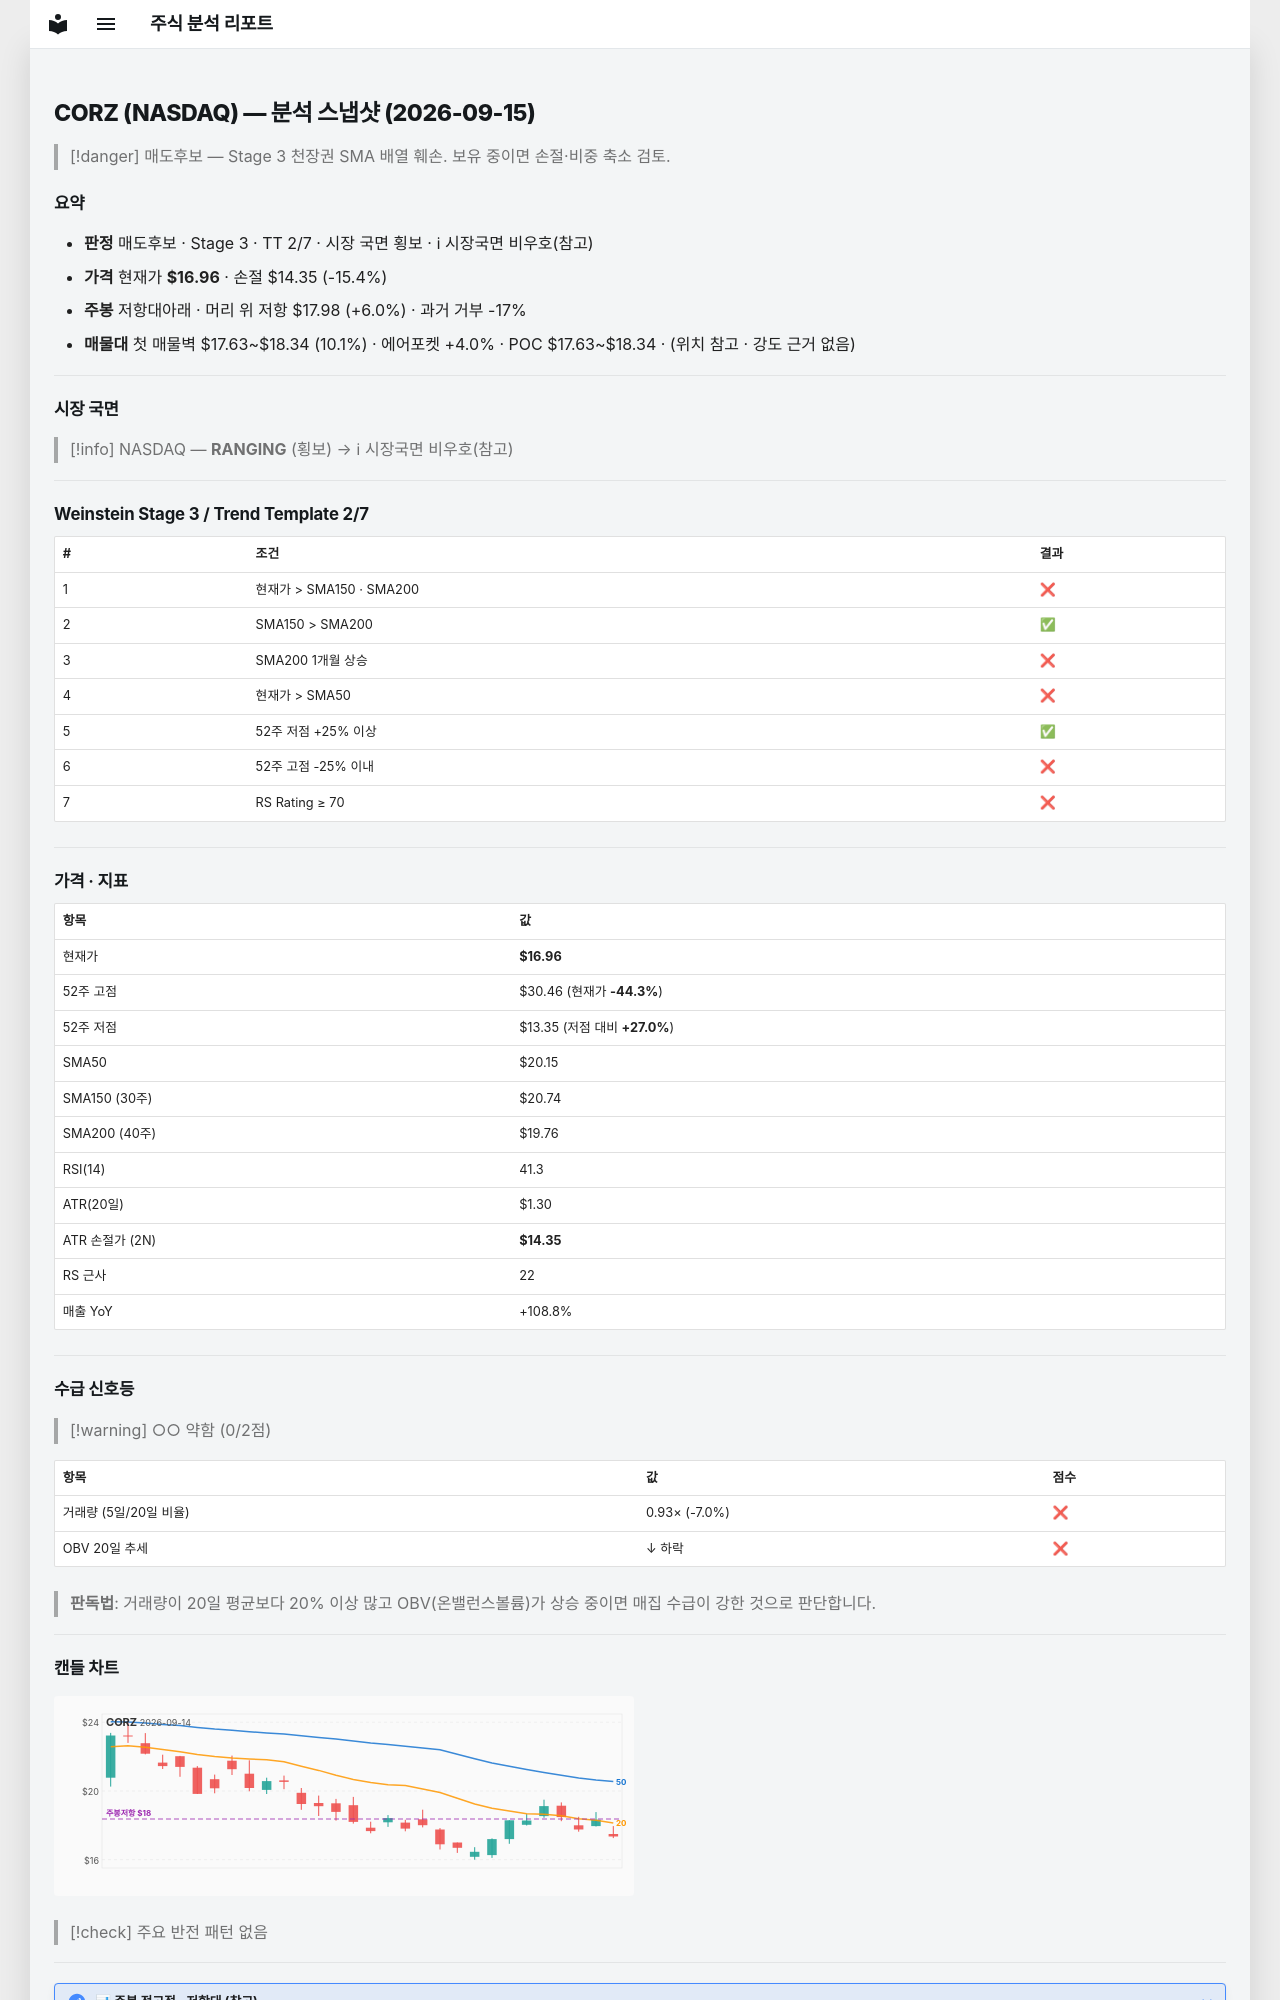

repository: soloandco/stock-reports · page: snapshots/CORZ-2026-09-15/index.html · generator: mkdocs

---
type: analysis-snapshot
title: CORZ 분석 스냅샷
ticker: CORZ
market: NASDAQ
created: 2026-09-15
updated: 2026-09-15
bar-date: 2026-09-14
verdict: 매도후보
real-rr: 0.39
sma50-gap-pct: -15.9
weekly-position: 저항대아래
weekly-overhead-price: 17.98
weekly-overhead-pct: 6.0
stage: 3
trend-template-score: 2
tt-max: 7
price: 16.959999084472656
stop-price: 14.353957878358266
market-regime: RANGING
supply-demand-score: 0/2
supply-demand-label: 약함
status: tracking
tags:
  - stock-agent
  - watchlist
  - CORZ
  - analysis
related:
  - "[[analysis-template]]"
---

# CORZ (NASDAQ) — 분석 스냅샷 (2026-09-15)

> [!danger] 매도후보 — Stage 3 천장권
> SMA 배열 훼손. 보유 중이면 손절·비중 축소 검토.

## 요약

- **판정** 매도후보 · Stage 3 · TT 2/7 · 시장 국면 횡보 · ℹ 시장국면 비우호(참고)
- **가격** 현재가 **$16.96** · 손절 $14.35 (-15.4%)
- **주봉** 저항대아래 · 머리 위 저항 $17.98 (+6.0%) · 과거 거부 -17%
- **매물대** 첫 매물벽 $17.63~$18.34 (10.1%) · 에어포켓 +4.0% · POC $17.63~$18.34 · (위치 참고 · 강도 근거 없음)

---

## 시장 국면

> [!info] NASDAQ — **RANGING** (횡보) → ℹ 시장국면 비우호(참고)

---

## Weinstein Stage 3 / Trend Template 2/7

| # | 조건 | 결과 |
|---|------|------|
| 1 | 현재가 > SMA150 · SMA200 | ❌ |
| 2 | SMA150 > SMA200 | ✅ |
| 3 | SMA200 1개월 상승 | ❌ |
| 4 | 현재가 > SMA50 | ❌ |
| 5 | 52주 저점 +25% 이상 | ✅ |
| 6 | 52주 고점 -25% 이내 | ❌ |
| 7 | RS Rating ≥ 70 | ❌ |

---

## 가격 · 지표

| 항목 | 값 |
|------|---|
| 현재가 | **$16.96** |
| 52주 고점 | $30.46 (현재가 **-44.3%**) |
| 52주 저점 | $13.35 (저점 대비 **+27.0%**) |
| SMA50 | $20.15 |
| SMA150 (30주) | $20.74 |
| SMA200 (40주) | $19.76 |
| RSI(14) | 41.3 |
| ATR(20일) | $1.30 |
| ATR 손절가 (2N) | **$14.35** |
| RS 근사 | 22 |
| 매출 YoY | +108.8% |

---
## 수급 신호등

> [!warning] ○○ 약함 (0/2점)

| 항목 | 값 | 점수 |
|------|------|------|
| 거래량 (5일/20일 비율) | 0.93× (-7.0%) | ❌ |
| OBV 20일 추세 | ↓ 하락 | ❌ |

> **판독법**: 거래량이 20일 평균보다 20% 이상 많고 OBV(온밸런스볼륨)가 상승 중이면 매집 수급이 강한 것으로 판단합니다.

---
